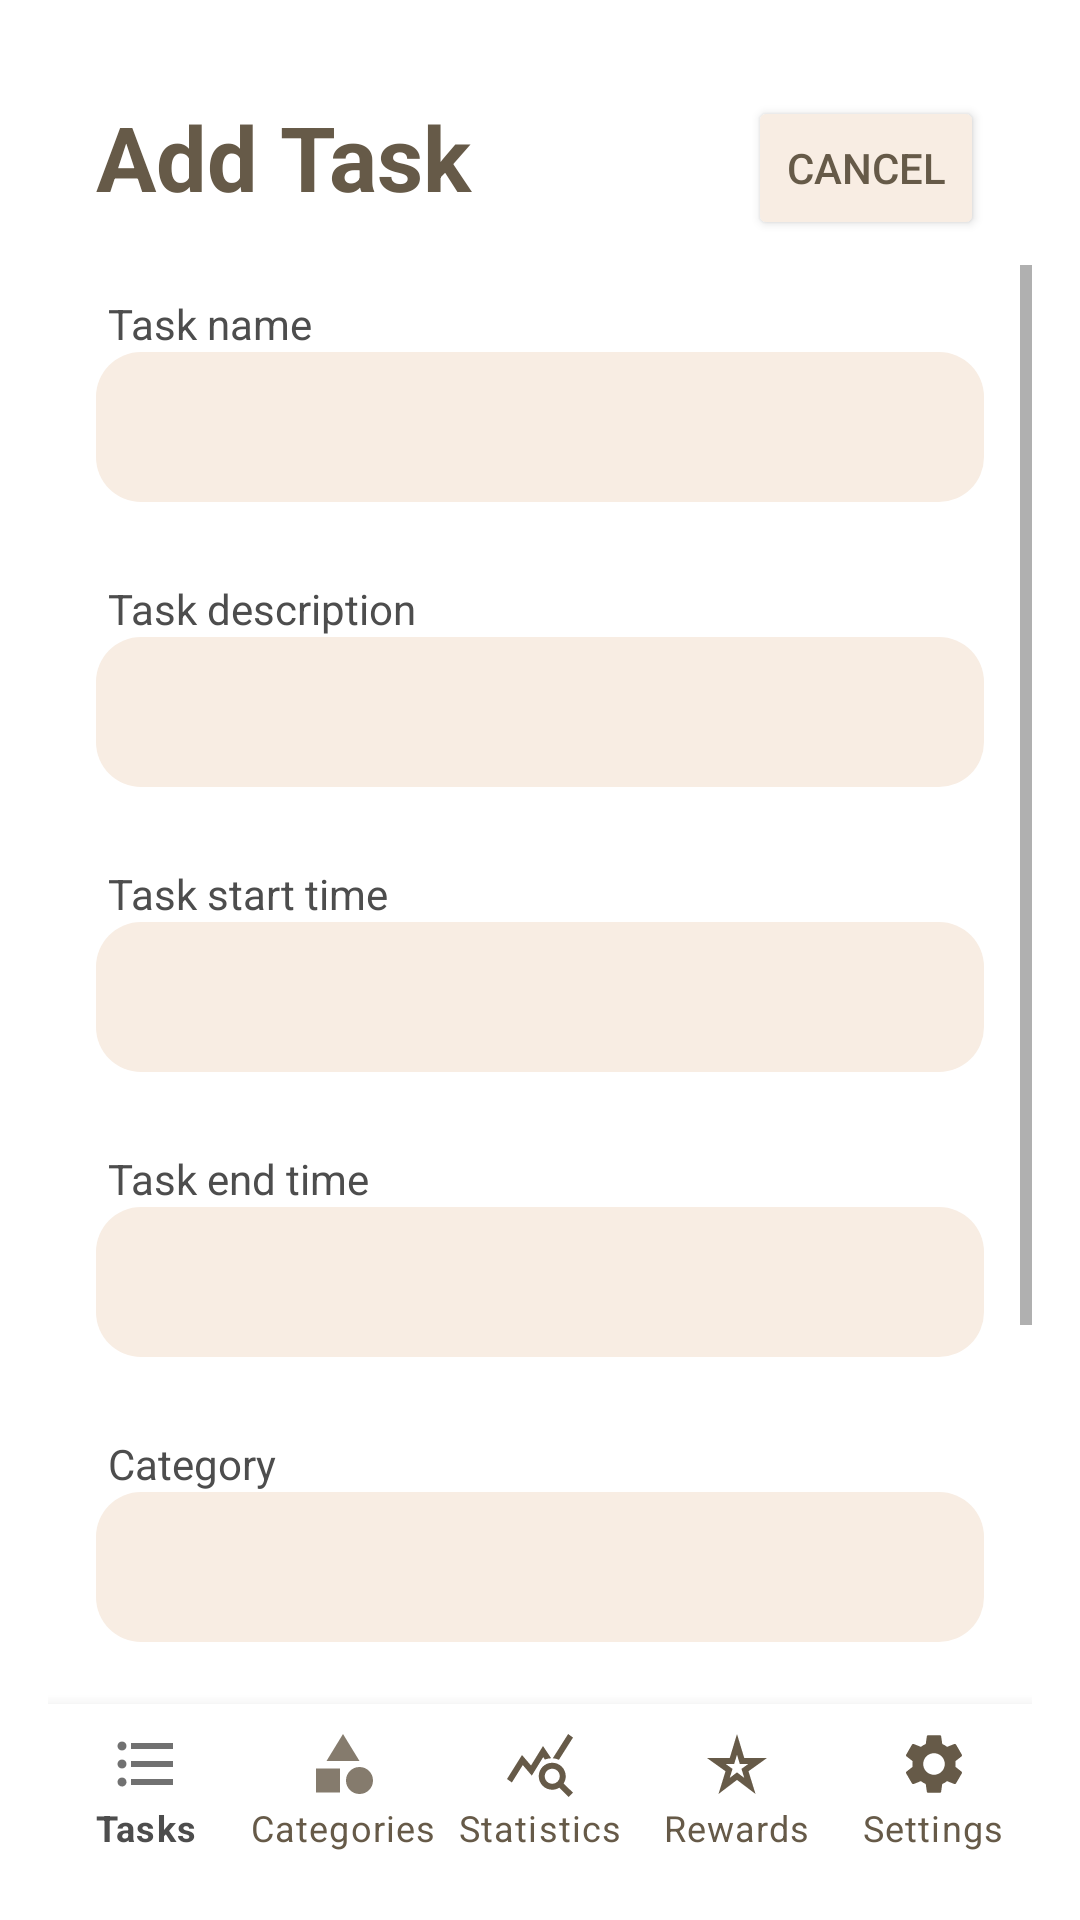

Write the Android layout XML for this screen, with the resource values it uses.
<!-- AndroidManifest.xml: application theme Theme.OPSCPOE3 -->
<!-- res/layout/activity_create_task.xml -->
<?xml version="1.0" encoding="utf-8"?>
<RelativeLayout xmlns:android="http://schemas.android.com/apk/res/android"
    xmlns:app="http://schemas.android.com/apk/res-auto"
    xmlns:tools="http://schemas.android.com/tools"
    android:layout_width="match_parent"
    android:layout_height="match_parent"
    android:orientation="vertical"
    android:padding="16dp"
    tools:context=".CreateTaskActivity">

    <TextView
        android:id="@+id/txtAddTaskHeading"
        android:layout_width="wrap_content"
        android:layout_height="wrap_content"
        android:layout_margin="16dp"
        android:text="@string/add_task"
        android:textColor="@color/dark_brown"
        android:textSize="30sp"
        android:textStyle="bold" />

    <Button
        android:id="@+id/btnAddTaskCancel"
        android:layout_width="wrap_content"
        android:layout_height="wrap_content"
        android:layout_marginStart="76dp"
        android:layout_marginTop="16dp"
        android:layout_marginEnd="16dp"
        android:layout_marginBottom="26dp"
        android:layout_toRightOf="@id/txtAddTaskHeading"
        android:backgroundTint="@color/light_brown"
        android:padding="10dp"
        android:text="@string/cancel_button"
        android:textColor="@color/dark_brown" />

    <ScrollView
        android:layout_width="match_parent"
        android:layout_height="match_parent"
        android:layout_above="@+id/bottom_navigation"
        android:layout_below="@id/txtAddTaskHeading">

        <RelativeLayout
            android:layout_width="match_parent"
            android:layout_height="wrap_content">

            <TextView
                android:id="@+id/txtAddLabelTaskName"
                android:layout_width="wrap_content"
                android:layout_height="wrap_content"
                android:layout_marginStart="20dp"
                android:layout_marginTop="10dp"
                android:layout_marginEnd="10dp"
                android:labelFor="@+id/edtAddTaskName"
                android:text="@string/task_name_hint"
                android:textColor="@color/dark_brown_text"
                android:textSize="14sp" />

            <EditText
                android:id="@+id/edtAddTaskName"
                android:layout_width="match_parent"
                android:layout_height="50dp"
                android:layout_below="@id/txtAddLabelTaskName"
                android:layout_marginStart="16dp"
                android:layout_marginEnd="16dp"
                android:layout_marginBottom="16dp"
                android:background="@drawable/rounded_shape"
                android:backgroundTint="@color/light_brown"
                android:inputType="text"
                android:padding="10dp"
                android:textColor="@color/dark_brown_text" />

            <TextView
                android:id="@+id/txtAddLabelTaskDescription"
                android:layout_width="wrap_content"
                android:layout_height="wrap_content"
                android:layout_below="@id/edtAddTaskName"
                android:layout_marginStart="20dp"
                android:layout_marginTop="10dp"
                android:layout_marginEnd="10dp"
                android:labelFor="@+id/edtAddTaskDescription"
                android:text="@string/task_description_hint"
                android:textColor="@color/dark_brown_text"
                android:textSize="14sp" />

            <EditText
                android:id="@+id/edtAddTaskDescription"
                android:layout_width="match_parent"
                android:layout_height="50dp"
                android:layout_below="@id/txtAddLabelTaskDescription"
                android:layout_marginStart="16dp"
                android:layout_marginEnd="16dp"
                android:layout_marginBottom="16dp"
                android:background="@drawable/rounded_shape"
                android:backgroundTint="@color/light_brown"
                android:inputType="text"
                android:padding="10dp"
                android:textColor="@color/dark_brown_text" />

            <TextView
                android:id="@+id/txtAddLabelTaskStartTime"
                android:layout_width="wrap_content"
                android:layout_height="wrap_content"
                android:layout_below="@id/edtAddTaskDescription"
                android:layout_marginStart="20dp"
                android:layout_marginTop="10dp"
                android:layout_marginEnd="10dp"
                android:labelFor="@+id/edtAddTaskStartTime"
                android:text="@string/task_start_time_hint"
                android:textColor="@color/dark_brown_text"
                android:textSize="14sp" />


            <EditText
                android:id="@+id/edtAddTaskStartTime"
                android:layout_width="match_parent"
                android:layout_height="50dp"
                android:layout_below="@id/txtAddLabelTaskStartTime"
                android:layout_marginStart="16dp"
                android:layout_marginEnd="16dp"
                android:layout_marginBottom="16dp"
                android:background="@drawable/rounded_shape"
                android:backgroundTint="@color/light_brown"
                android:inputType="text|time"
                android:padding="10dp"
                android:textColor="@color/dark_brown_text" />

            <TextView
                android:id="@+id/txtAddLabelTaskEndTime"
                android:layout_width="wrap_content"
                android:layout_height="wrap_content"
                android:layout_below="@id/edtAddTaskStartTime"
                android:layout_marginStart="20dp"
                android:layout_marginTop="10dp"
                android:layout_marginEnd="10dp"
                android:labelFor="@+id/edtAddTaskEndTime"
                android:text="@string/task_end_time_hint"
                android:textColor="@color/dark_brown_text"
                android:textSize="14sp" />

            <EditText
                android:id="@+id/edtAddTaskEndTime"
                android:layout_width="match_parent"
                android:layout_height="50dp"
                android:layout_below="@id/txtAddLabelTaskEndTime"
                android:layout_marginStart="16dp"
                android:layout_marginEnd="16dp"
                android:layout_marginBottom="16dp"
                android:background="@drawable/rounded_shape"
                android:backgroundTint="@color/light_brown"
                android:inputType="text|time"
                android:padding="10dp"
                android:textColor="@color/dark_brown_text" />


            <TextView
                android:id="@+id/txtAddLabelTaskCategory"
                android:layout_width="wrap_content"
                android:layout_height="wrap_content"
                android:layout_below="@id/edtAddTaskEndTime"
                android:layout_marginStart="20dp"
                android:layout_marginTop="10dp"
                android:layout_marginEnd="10dp"
                android:labelFor="@+id/spnAddTaskCategory"
                android:text="@string/category"
                android:textColor="@color/dark_brown_text"
                android:textSize="14sp" />

            <Spinner
                android:id="@+id/spnAddTaskCategory"
                android:layout_width="match_parent"
                android:layout_height="50dp"
                android:layout_below="@id/txtAddLabelTaskCategory"
                android:layout_marginStart="16dp"
                android:layout_marginEnd="16dp"
                android:layout_marginBottom="16dp"
                android:background="@drawable/rounded_shape"
                android:backgroundTint="@color/light_brown"
                android:contentDescription="@string/select_category"
                android:padding="10dp" />

            <ImageView
                android:id="@+id/imgAddTaskPhoto"
                android:layout_width="match_parent"
                android:layout_height="wrap_content"
                android:layout_below="@id/spnAddTaskCategory"
                android:layout_marginStart="16dp"
                android:layout_marginEnd="16dp"
                android:layout_marginBottom="16dp"
                android:contentDescription="@string/task_photo" />

            <Button
                android:id="@+id/btnAddTaskPhoto"
                android:layout_width="wrap_content"
                android:layout_height="wrap_content"
                android:layout_below="@id/imgAddTaskPhoto"
                android:layout_centerHorizontal="true"
                android:layout_marginStart="16dp"
                android:layout_marginTop="16dp"
                android:layout_marginEnd="16dp"
                android:layout_marginBottom="16dp"
                android:backgroundTint="@color/light_brown"
                android:text="@string/task_photo"
                android:textColor="@color/dark_brown" />

            <Button
                android:id="@+id/btnAddTask"
                android:layout_width="wrap_content"
                android:layout_height="wrap_content"
                android:layout_below="@id/btnAddTaskPhoto"
                android:layout_centerHorizontal="true"
                android:layout_gravity="center"
                android:layout_marginStart="16dp"
                android:layout_marginLeft="16dp"
                android:layout_marginTop="16dp"
                android:layout_marginEnd="16dp"
                android:layout_marginRight="16dp"
                android:layout_marginBottom="16dp"
                android:backgroundTint="@color/light_brown"
                android:contentDescription="@string/add_task"
                android:padding="10dp"
                android:text="@string/add_task"
                android:textColor="@color/dark_brown" />

        </RelativeLayout>

    </ScrollView>

    <com.google.android.material.bottomnavigation.BottomNavigationView
        android:id="@+id/bottom_navigation"
        android:layout_width="match_parent"
        android:layout_height="wrap_content"
        android:layout_alignParentBottom="true"
        app:itemIconTint="@color/nav_item_state_list"
        app:itemTextColor="@color/nav_item_state_list"
        app:labelVisibilityMode="labeled"
        app:menu="@menu/bottom_nav" />

</RelativeLayout>
<!-- resources referenced by this layout -->
<resources>
  <color name="dark_brown">#665A48</color>
  <color name="dark_brown_text">#4D4D4D</color>
  <color name="light_brown">#F8EDE3</color>
  <!-- drawable rounded_shape (drawable) -->
  <?xml version="1.0" encoding="utf-8"?>
  <shape xmlns:android="http://schemas.android.com/apk/res/android"
      android:shape="rectangle"
      android:padding="10dp">
  
      <corners
          android:bottomRightRadius="15dp"
          android:bottomLeftRadius="15dp"
          android:topLeftRadius="15dp"
          android:topRightRadius="15dp" />
  
  </shape>
  <string name="add_task">Add Task</string>
  <string name="cancel_button">Cancel</string>
  <string name="category">Category</string>
  <string name="select_category">Select Category</string>
  <string name="task_description_hint">Task description</string>
  <string name="task_end_time_hint">Task end time</string>
  <string name="task_name_hint">Task name</string>
  <string name="task_photo">Select Photo</string>
  <string name="task_start_time_hint">Task start time</string>
  <style name="Theme.OPSCPOE3" parent="Theme.MaterialComponents.DayNight.DarkActionBar">
          
          <item name="colorPrimary">@color/purple_500</item>
          <item name="colorPrimaryVariant">@color/purple_700</item>
          <item name="colorOnPrimary">@color/white</item>
          
          <item name="colorSecondary">@color/teal_200</item>
          <item name="colorSecondaryVariant">@color/teal_700</item>
          <item name="colorOnSecondary">@color/black</item>
          
          <item name="android:statusBarColor">?attr/colorPrimaryVariant</item>
          
      </style>
  <color name="purple_500">#FF6200EE</color>
  <color name="purple_700">#FF3700B3</color>
  <color name="white">#FFFFFFFF</color>
  <color name="teal_200">#FF03DAC5</color>
  <color name="teal_700">#FF018786</color>
  <color name="black">#FF000000</color>
</resources>
